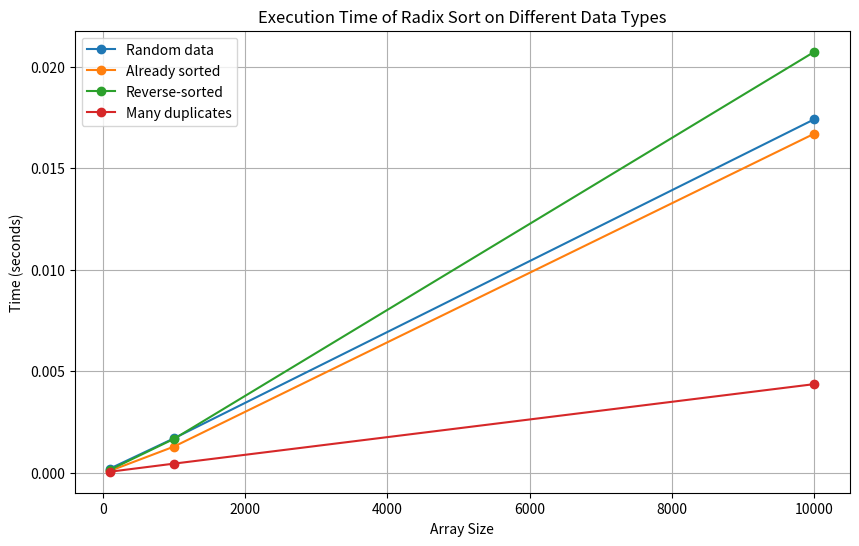

Write the Python code that produced this figure.
import time
import numpy as np
import matplotlib.pyplot as plt
import random
# import sys
# sys.setrecursionlimit(15000)

def counting_sort(arr, dig):
    n = len(arr)
    output = [0] * (n)
    count = [0] * (10)
    for i in range(0, n):
        index = arr[i] // dig
        count[index % 10] += 1

    for i in range(1, 10):
        count[i] += count[i - 1]

    i = n - 1
    while i >= 0:
        index = arr[i] // dig
        output[count[index % 10] - 1] = arr[i]
        count[index % 10] -= 1
        i -= 1

    i = 0
    for i in range(0, len(arr)):
        arr[i] = output[i]


def radix_sort(arr):
    max1 = max(arr)
    dig = 1
    while max1 / dig >= 1:
        counting_sort(arr, dig)
        dig *= 10


def measure_time(arr):
    start_time = time.time()
    radix_sort(arr)
    end_time = time.time()
    return end_time - start_time

def test_sorting_and_plot():
    sizes = [100, 1000, 10000]
    data_types = ['Random data', 'Already sorted', 'Reverse-sorted', 'Many duplicates']
    times = {data_type: [] for data_type in data_types}

    for size in sizes:
        arr = np.random.randint(0, 10000, size)
        times['Random data'].append(measure_time(arr.copy()))
        
        arr = np.arange(size)
        times['Already sorted'].append(measure_time(arr.copy()))
        
        arr = np.arange(size, 0, -1)
        times['Reverse-sorted'].append(measure_time(arr.copy()))
        
        arr = np.random.choice([1, 2, 3, 4, 5, 6, 7, 8, 9, 0], size)
        times['Many duplicates'].append(measure_time(arr.copy()))
    
    plt.figure(figsize=(10, 6))
    for data_type in data_types:
        plt.plot(sizes, times[data_type], label=data_type, marker='o')
    
    plt.title('Execution Time of Radix Sort on Different Data Types')
    plt.xlabel('Array Size')
    plt.ylabel('Time (seconds)')
    plt.legend()
    plt.grid(True)
    plt.show()
    

if __name__ == "__main__":
    test_sorting_and_plot()
   
